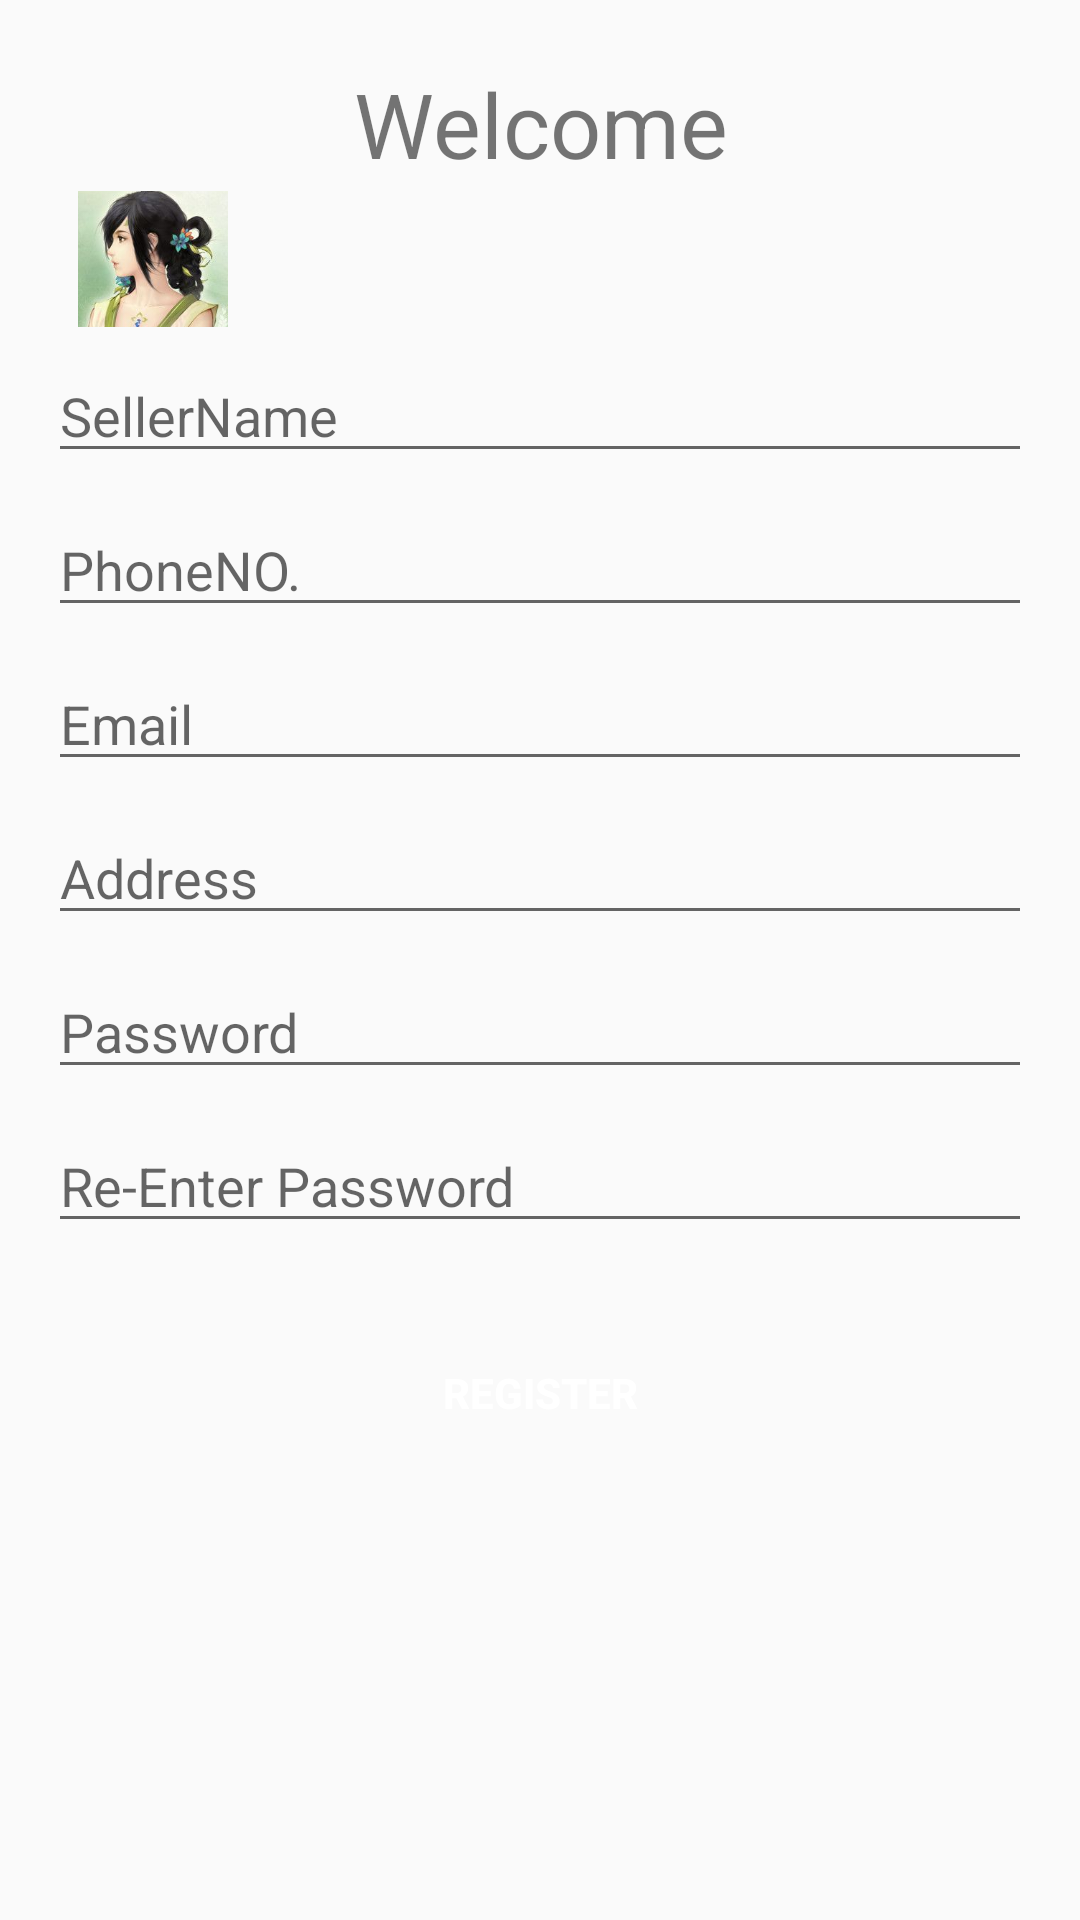

The Android layout XML behind this screen, and the referenced resources:
<!-- AndroidManifest.xml: application theme AppTheme -->
<!-- res/layout/activity_register.xml -->
<RelativeLayout xmlns:android="http://schemas.android.com/apk/res/android"
    xmlns:tools="http://schemas.android.com/tools"
    android:layout_width="match_parent"
    android:layout_height="match_parent"
    android:paddingBottom="@dimen/activity_vertical_margin"
    android:paddingLeft="@dimen/activity_horizontal_margin"
    android:paddingRight="@dimen/activity_horizontal_margin"
    android:paddingTop="@dimen/activity_vertical_margin"
    tools:context=".MainActivity" >

    <LinearLayout
        android:id="@+id/Welcome_linearLayout"
        android:layout_width="match_parent"
        android:layout_height="wrap_content"
        android:layout_alignParentTop="true"
        android:layout_centerHorizontal="true"
        android:layout_marginTop="5dp"
        android:orientation="vertical" >

        <TextView
            android:id="@+id/Welcome_TextView"
            android:layout_width="match_parent"
            android:layout_height="wrap_content"
            android:ems="10"
            android:gravity="center_horizontal"
            android:text="Welcome"
            android:textSize="30dp" />
    </LinearLayout>

    <RelativeLayout
        android:id="@+id/Image_Select_RelativeLayout"
        android:layout_width="match_parent"
        android:layout_height="wrap_content"
        android:layout_below="@+id/Welcome_linearLayout" >

        <ImageView
            android:id="@+id/Image_ImageView"
            android:layout_width="50dip"
            android:layout_height="50dip"
            android:layout_alignParentLeft="true"
            android:layout_marginLeft="10dip"
            android:src="@drawable/mini_avatar" />
    </RelativeLayout>

    <LinearLayout
        android:id="@+id/Firstname_linearLayout"
        android:layout_width="match_parent"
        android:layout_height="wrap_content"
        android:layout_below="@+id/Image_Select_RelativeLayout"
        android:layout_centerHorizontal="true"
        android:layout_marginTop="5dp" >

        <EditText
            android:id="@+id/Firstname_editText"
            android:layout_width="match_parent"
            android:layout_height="wrap_content"
            android:ems="10"
            android:hint="SellerName"
            android:inputType="textPersonName" />
    </LinearLayout>

    <LinearLayout
        android:id="@+id/Lastname_linearLayout"
        android:layout_width="match_parent"
        android:layout_height="wrap_content"
        android:layout_below="@+id/Firstname_linearLayout"
        android:layout_centerHorizontal="true"
        android:layout_marginTop="10dp" >

        <EditText
            android:id="@+id/Phoneno_editText"
            android:layout_width="match_parent"
            android:layout_height="wrap_content"
            android:ems="10"
            android:hint="PhoneNO."
            android:inputType="number"/>
        "
    </LinearLayout>

    <LinearLayout
        android:id="@+id/Username_linearLayout"
        android:layout_width="match_parent"
        android:layout_height="wrap_content"
        android:layout_below="@+id/Lastname_linearLayout"
        android:layout_centerHorizontal="true"
        android:layout_marginTop="10dp" >

        <EditText
            android:id="@+id/Email_editText"
            android:layout_width="match_parent"
            android:layout_height="wrap_content"
            android:ems="10"
            android:hint="Email"
            android:inputType="textPersonName" />
    </LinearLayout>
    
    <LinearLayout
        android:id="@+id/Selleraddress_linearLayout"
        android:layout_width="match_parent"
        android:layout_height="wrap_content"
        android:layout_below="@+id/Username_linearLayout"
        android:layout_centerHorizontal="true"
        android:layout_marginTop="10dp" >

        <EditText
            android:id="@+id/Selleraddress_editText"
            android:layout_width="match_parent"
            android:layout_height="wrap_content"
            android:ems="10"
            android:hint="Address"
            android:inputType="text"/>"
    </LinearLayout>

    <LinearLayout
        android:id="@+id/Password_1_linearLayout"
        android:layout_width="match_parent"
        android:layout_height="wrap_content"
        android:layout_below="@+id/Selleraddress_linearLayout"
        android:layout_centerHorizontal="true"
        android:layout_marginTop="10dp" >

        <EditText
            android:id="@+id/Password_1_editText"
            android:layout_width="match_parent"
            android:layout_height="wrap_content"
            android:ems="10"
            android:hint="Password"
            android:inputType="textPassword" />
    </LinearLayout>

    <LinearLayout
        android:id="@+id/Password_2_linearLayout"
        android:layout_width="match_parent"
        android:layout_height="wrap_content"
        android:layout_below="@+id/Password_1_linearLayout"
        android:layout_centerHorizontal="true"
        android:layout_marginTop="10dp" >

        <EditText
            android:id="@+id/Password_2_editText"
            android:layout_width="match_parent"
            android:layout_height="wrap_content"
            android:ems="10"
            android:hint="Re-Enter Password"
            android:inputType="textPassword" />
    </LinearLayout>

    <LinearLayout
        android:layout_width="match_parent"
        android:layout_height="wrap_content"
        android:layout_below="@+id/Password_2_linearLayout"      
        android:layout_centerHorizontal="true"
        android:layout_marginTop="25dp" >

        <Button
            android:id="@+id/Register_button"
            style="@style/blue_button"
            android:layout_width="match_parent"
            android:layout_height="50dp"
            
            android:onClick="Register"
            android:text="Register" />
    </LinearLayout>

</RelativeLayout>
<!-- resources referenced by this layout -->
<resources>
  <dimen name="activity_horizontal_margin">16dp</dimen>
  <dimen name="activity_vertical_margin">16dp</dimen>
  <!-- drawable mini_avatar: png bitmap (drawable-hdpi, 66032 bytes) -->
  <style name="blue_button">
          <item name="android:background">@drawable/blue_button_selector</item>
          <item name="android:textColor">@color/simiple_button_color</item>
          <item name="android:textStyle">bold</item>
      </style>
  <style name="AppTheme" parent="Theme.AppCompat.Light.DarkActionBar">
          
      </style>
  <color name="simiple_button_color">#FFF</color>
</resources>
